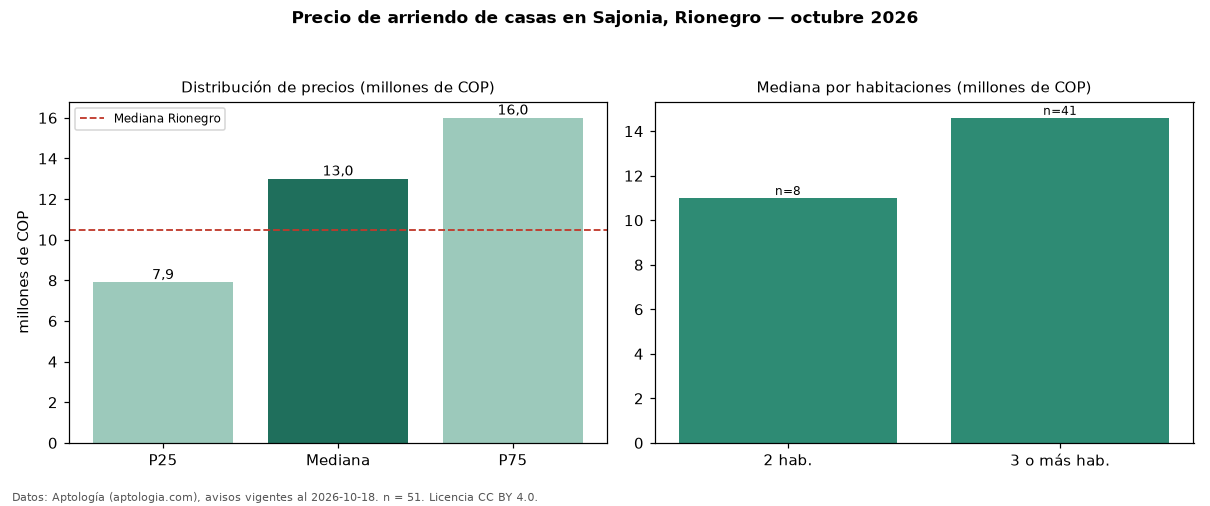

The file beside this chart, header and first rows:
seccion, metrica, valor, moneda, n
precio, p25, 7900000, COP, 51
precio, mediana, 13000000, COP, 51
precio, p75, 16000000, COP, 51
precio, minimo, 4200000, COP, 51
precio, maximo, 26000000, COP, 51
m2, mediana_precio_m2, 48193, COP, 45
m2, area_mediana_m2, 328.0, m2, 45
banos, mediana_banos, 4.0, , 
parqueadero, pct_con_parqueadero, 100.0, %, 50
estrato, estrato_mas_frecuente, 5, , 50
habitaciones, 2, 11000000, COP, 8
habitaciones, 3+, 14600000, COP, 41
ciudad, mediana_ciudad_referencia, 10500000, COP, 
ciudad, mediana_m2_ciudad, 36784, COP, 
fuente, fecha_datos, 2026-10-18, , 
fuente, atribucion, https://www.aptologia.com/arriendo/rione…, , 
fuente, licencia, CC BY 4.0, , 
